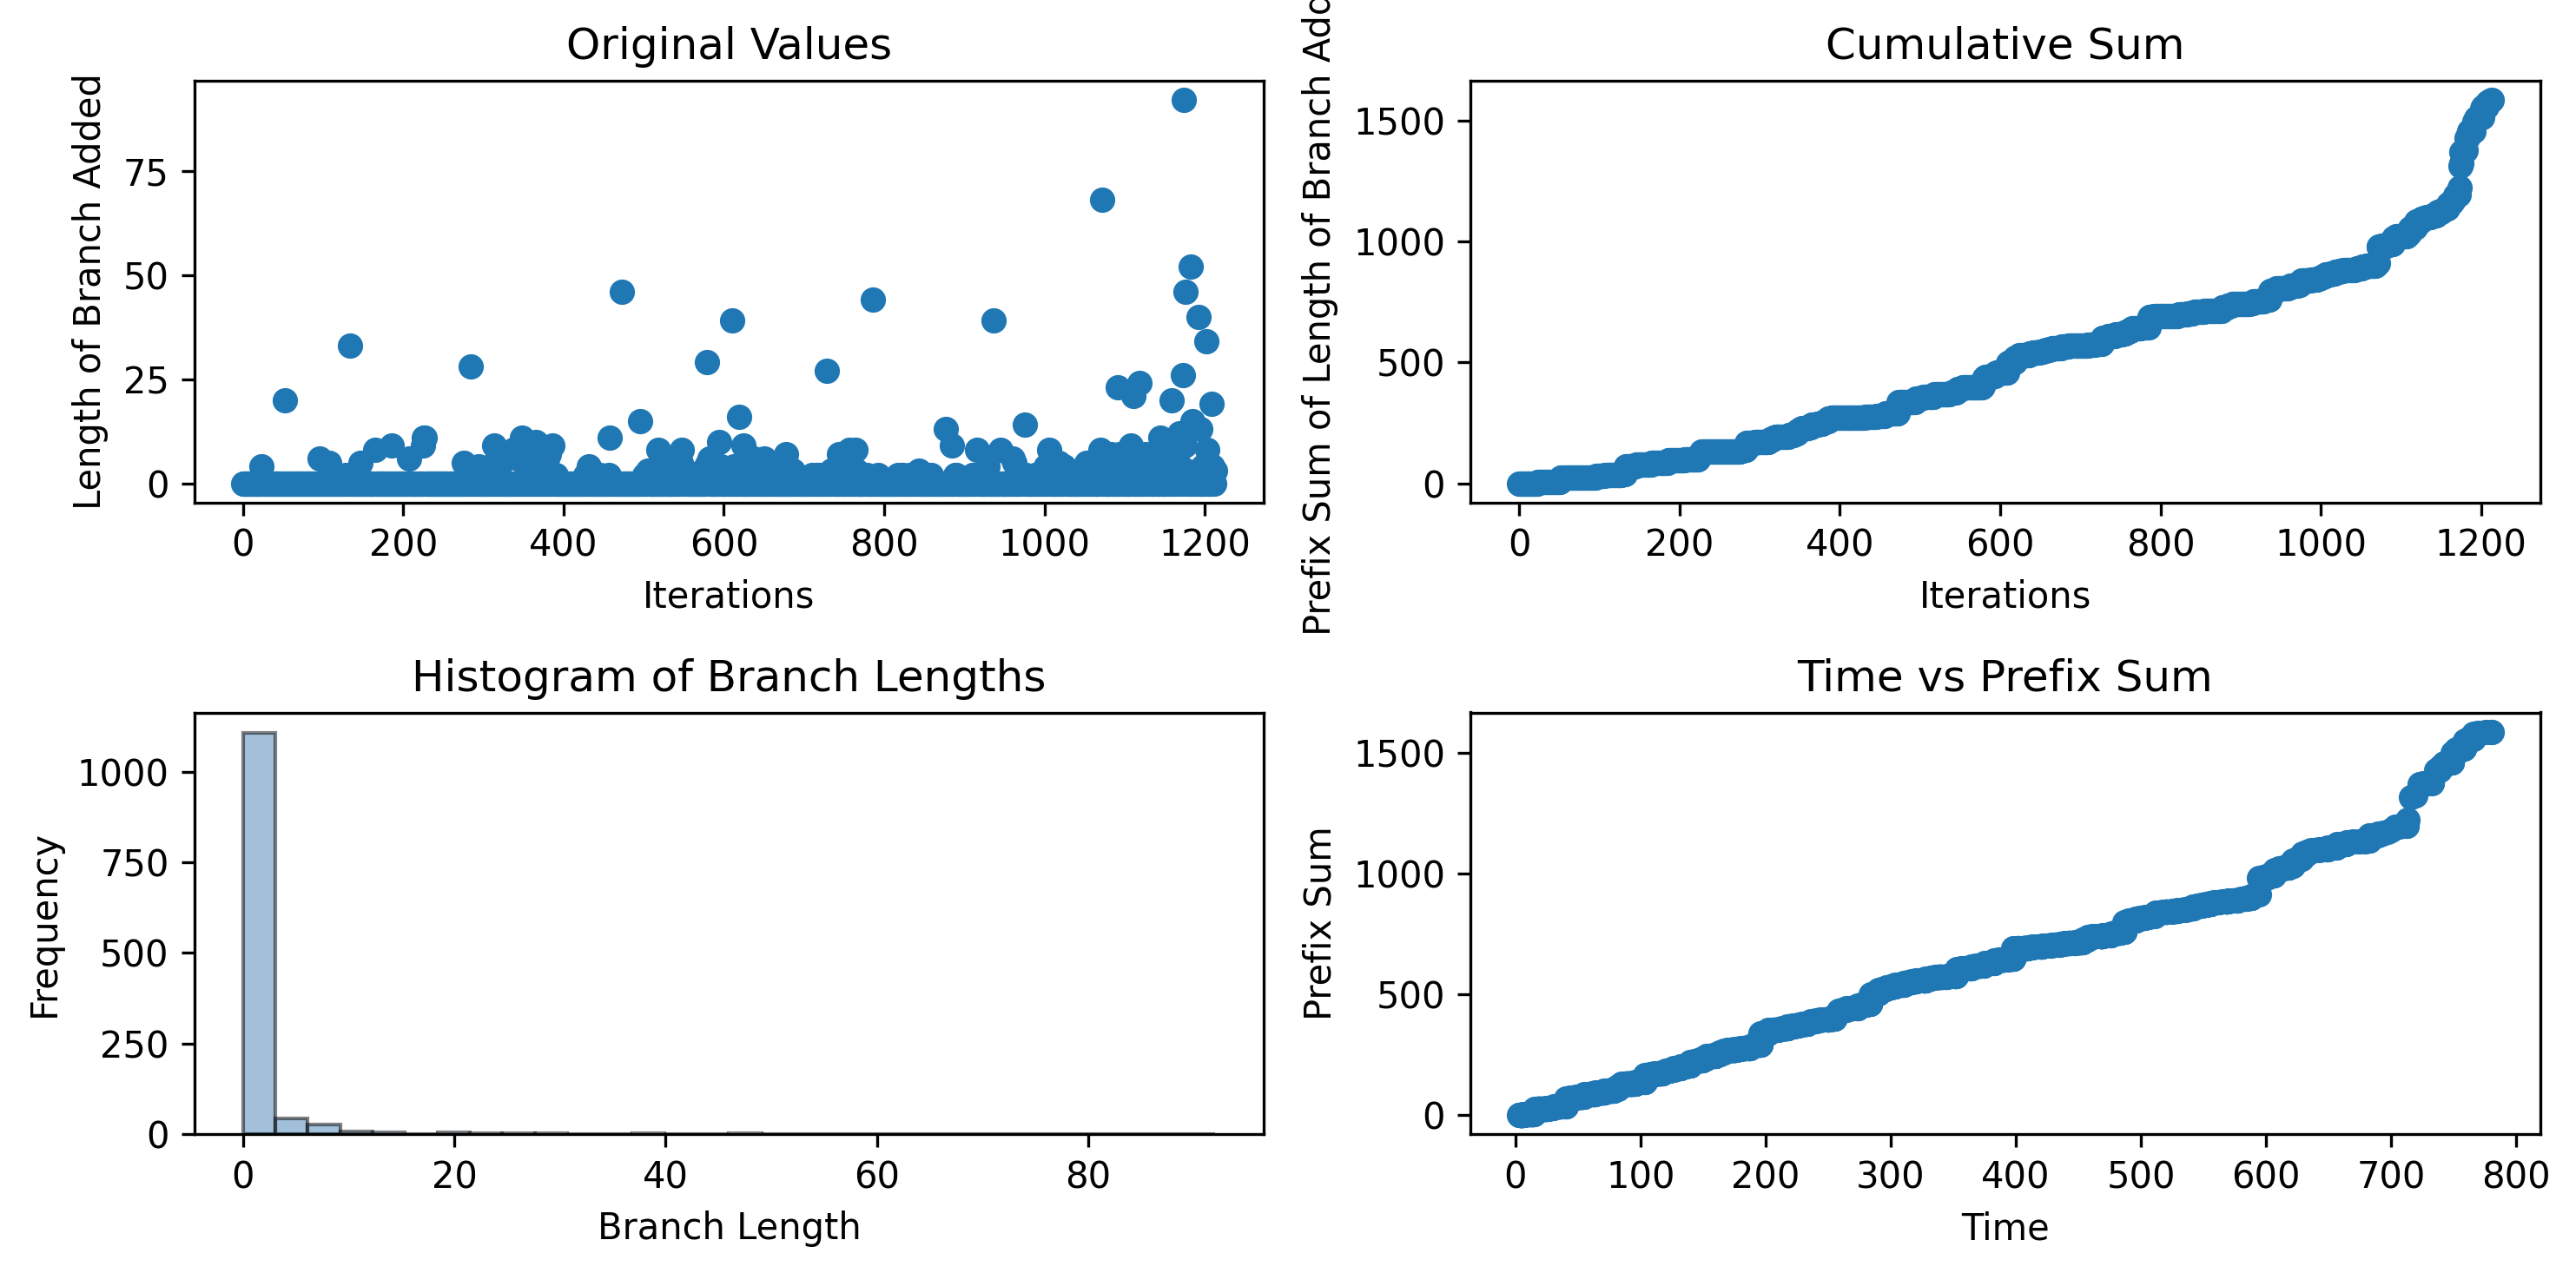

The data file committed next to this chart (first rows):
0, 0, 0, 0, 0, 0, 0, 0, 0, 0, 0, 0, 0, 0, 0, 0, 0, 0, 0, 0, 0, 0, 0, 4
2.996, 3.287, 3.287, 3.571, 3.571, 3.849, 3.849, 3.849, 3.849, 4.127, 4.398, 4.681, 4.681, 4.681, 4.681, 4.681, 4.964, 5.239, 5.516, 5.8, 6.078, 6.078, 6.078, 6.351
